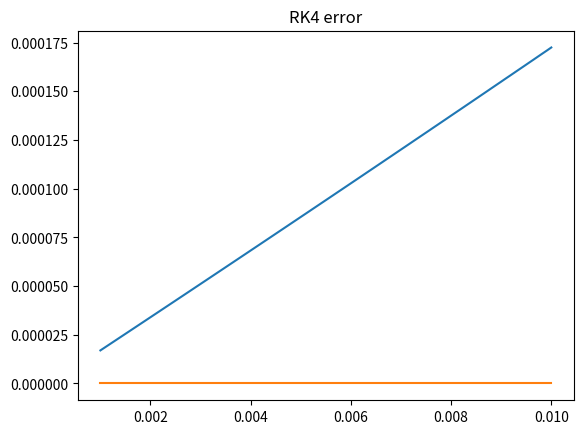

Here is the Python script that generated this plot:
# Import stuff
import matplotlib.pyplot as plt
import numpy as np
from matplotlib import animation
from scipy.linalg import norm

## Defining the necessary constants
sigma_0 = 1000
sigma   = 500
R       = 10
A_s     = 1/2*np.pi*R**2
h_CM = 4 * R / (3 * np.pi)  # avstand M - C

## ANIMATION CODE - HANDED OUT ##
'''Denne koden animerer bevegelsen til båtet, gitt at dere sender inn arrays som inneholder tidsverdier t,
skipets helningsvinkel theta, x- og y-koordinatet til skipets massesenter. Disse arraysene brukes i funksjonen
definert nederst "animate_deck_movement". Den grønne sirkelen viser posisjonen til skipets massesenter
Man kan sende inn optional argumenter, disse står beskrevet i funksjonen. For eksempel kan man sende inn et array
som inneholder lastens posisjon relativt metasenteret. Lasten vil da animeres som en rød sirkel.
'''
# M = metasenteret = midt paa dekk
# C = skipets tyngdepunkt

def init_anim():
    """ Initialises the animation.
    """

    global ax, boat, deck, last, CM, venstre_gjerde, høyre_gjerde, textbox_theory
    boat, = plt.plot([], [],
                    color="k", linewidth=1)
    deck, = plt.plot([], [], color="k", linewidth=1)
    sea_surface, = plt.plot([-R*10, R* 10], [0, 0], color='blue', linewidth=2)  # The surface
    last, = plt.plot([], [], color="r", marker="o", markersize=10)
    CM, = plt.plot([], [], color="g", marker="o", markersize=10)
    venstre_gjerde, = plt.plot([], [], color="k", marker="|", markersize=25)
    høyre_gjerde, = plt.plot([], [], color="k", marker="|", markersize=25)
    ax.set_xlim([-R*1.3, R* 1.3])
    ax.set_ylim([-R*1.1, R* 1.1])
    ax.set_xlabel('$x$')
    ax.set_ylabel('$y$')
    ax.set_aspect("equal")
    props = dict(boxstyle='round', facecolor='wheat', alpha=0.5)
    textbox_theory = ax.text(0.775, 0.95, '', transform=ax.transAxes, fontsize=12,
                             verticalalignment='top', bbox=props)

    return ax, boat, deck, last, CM,venstre_gjerde,høyre_gjerde, textbox_theory

def animate(M, theta, t, x_C, y_C, s_L, gjerde=False):
    global ax, boat, deck, last, CM, venstre_gjerde, høyre_gjerde, textbox_theory
    ax.set_xlim([-R * 1.1 + np.amin(x_C), R * 1.1 + np.amax(x_C)])
    ax.set_ylim([-R*1.1, R* 1.1])
    angle_values = np.linspace(0, np.pi, 100)
    metasenter_x = x_C[M] - h_CM * np.sin(theta[M])
    metasenter_y = y_C[M] + h_CM * np.cos(theta[M])
    xs = R * np.cos(angle_values + np.pi + theta[M]) + metasenter_x
    ys = R * np.sin(angle_values + np.pi + theta[M]) + metasenter_y
    boat.set_data(xs, ys)
    deck.set_data([xs[0], xs[-1]], [ys[0], ys[-1]])
    if s_L[M] !=-42:
        last.set_data(metasenter_x + s_L[M] * np.cos(theta[M]),
                      metasenter_y + s_L[M] * np.sin(theta[M]))
    CM.set_data(x_C[M], y_C[M])
    if gjerde:
        venstre_gjerde.set_data([metasenter_x - R * np.cos(theta[M])], [metasenter_y - R * np.sin(theta[M])])
        høyre_gjerde.set_data([metasenter_x + R * np.cos(theta[M])], [metasenter_y + R * np.sin(theta[M])])
    theta_string= r'$\theta = %.2f$' % (theta[M] * 180 / np.pi) + r"$\degree$"
    time_string = '$t =  %.2f$' % (t[M])
    textbox_theory.set_text(
        theta_string + '\n' + time_string)

    M += 1
    return ax, boat, deck, last, CM, venstre_gjerde, høyre_gjerde, textbox_theory

def animate_deck_movement(t, theta, x_C, y_C, s_L=[], gjerde=False, stepsize=0.01, vis_akse_verdier=False):
    """

    :param t: Array som inneholder tidsverdiene man har beregnet \vec{w} for systemet
    :param theta: Array som inneholder utslagsvinkelen til skipet
    :param x_C: Array som inneholder massesenterets x-koordinat
    :param y_C: Array som inneholder massesenterets y-koordinat
    :param s_L: Optional array som inneholder lastens posisjon relativt massesenteret
    :param gjerde: Optional Boolean som forteller om vi skal tegne inn gjerder på skipet
    :param stepsize: Hvor lang tid som skal gå mellom hver frame
    :param vis_akse_verdier: Hvis akse-verdier vises går animasjonen litt mer hakkete, men man kan se tallverdier
    :return: Animasjon som viser dynamikken til skipet
    """
    global fig, ax
    fig, ax = plt.subplots()
    dt = t[1] - t[0]
    skips = max(int(stepsize / dt), 1)
    theta_anim = theta[::skips]
    t_anim = t[::skips]
    x_C_anim = x_C[::skips]
    y_C_anim = y_C[::skips]
    if len(s_L) == 0:
        s_L_anim = -42 * np.ones(len(theta_anim))
    else:
        s_L_anim = s_L[::skips]
    h_anim = animation.FuncAnimation(fig, animate, init_func=init_anim, frames=len(t_anim) - 1, interval=1,
                                     blit=not vis_akse_verdier,
                                     fargs=(theta_anim, t_anim, x_C_anim, y_C_anim, s_L_anim, gjerde))
    plt.show()

## 1a NEWTONS METHOD

def newton(f, df, x0, tol=1.e-8, max_iter=30, variable = "x"):
    """
    brief: Solves the equation f(x)=0 with Newtons method
    :param f: the function f(x)
    :param df: the derivative of f(x)
    :param x0: initial value
    :param tol: tolerance, if f(x)<tol we accept x
    :return: the accepted root, number of iterations
    """
    x = x0
    for k in range(max_iter):
        print(f"k ={k:3d}, {variable} = {x:18.15f}, f(x) = {f(x):10.3e}")
        fx = f(x)
        if norm(fx) < tol: # Accept solution 
            break 
        x = x - fx/df(x)   # One Newton-iteration
    return x, k+1

def f(b):
    return b - np.sin(b) - np.pi*sigma/sigma_0
def df(b):
    return 1 - np.cos(b)

beta = newton(f, df, 2, variable = "\u03B2")[0]
print(beta)

## 1b
yM0 = R*np.cos(beta/2)
yC0 = R*np.cos(beta/2) - 4*R/(3*np.pi)
yB0 = R*np.cos(beta/2) - R*4*np.sin(beta/2)**3/(3*(beta - np.sin(beta)))
yD0 = R*np.cos(beta/2) - R

## 1c
#TODO: Verdien til disse?
F_B  = 1000
h_CM = 4*R/(3*np.pi)
m    = sigma         # mass of one metre boat
I_C  = 1/2*m*R**2*(1 - 32/(9*np.pi**2))

def f_harmonic_oscillator(t, w):
    """
    brief: the derivative of the vector w = [theta, omega]
           only including the harmonic restorative buoyant force
    :param theta: current angle
    :param omega: current angular velocity
    :return: the derivative
    """
    return np.array([w[1], - F_B*h_CM/I_C*np.sin(w[0])])

## 1d
def euler_method(f, t, w, h):
    """
    brief: One step of Eulers method
    :param f: the function f(t, w)
    :param t: current t-value
    :param w: current w-value
    :param h: stepsize
    :return: the next value for tn and wn
    """
    t_next = t + h
    w_next = w + h * f(t, w)
    return t_next, w_next

def ode_solver(f, t0, t_end, w0, h, method=euler_method):
    """
    brief: Solves the ode w' = f(t, w) with method of choice
    :param f: the function f(x)
    :param t0: initial t-value
    :param t_end: the final t-value
    :param w0: initial w-value
    :param h: stepsize
    :param method: the method used in each step
    :return: the next value for tn and wn
    """
    # Create arrays to store values
    t_num = np.array([t0])
    w_num = np.array([w0])

    # Values that are updated for each iteration
    tn = t0
    wn = w0

    # Main loop
    while tn < t_end - 1.e-10:  # Buffer for truncation errors
        if t_end - tn < h:
            tn, wn = method(f, tn, wn, t_end - tn)
        else:
            tn, wn = method(f, tn, wn, h)  # Do one step

        # Add values to array
        t_num = np.append(t_num, tn)
        w_num = np.concatenate((w_num, np.array([wn])))

    return t_num, w_num

# 1d) Bruk uttrykket deres fra oppgave 1c) til ˚a løse ODE-en i ligning (13) numerisk
# med Eulers metode. Bruk initialverdiene θ(t = 0) = 20° og ω(t = 0) = 0. Eksperimenter
# med forskjellige skrittstørrelser h, og velg en passende h. Rettferdiggjør valget deres.
# Plott θ som funksjon av t fra t = 0 til t = 20 s.

t0 = 0
t_end = 20
w0 = np.array([20*np.pi/180, 0])
h = 1
t_num, y_num = ode_solver(f_harmonic_oscillator, t0, t_end, w0, h, method=euler_method)
#plt.plot(t_num, y_num)
#plt.show()

## 1e
def f_harmonic_approxilator(t, w):
    """
    brief: the derivative of the vector w = [theta, omega]
           only including the harmonic restorative buoyant force,
           now with small angle approximation
    :param theta: current angle
    :param omega: current angular velocity
    :return: the derivative
    """
    return np.array([w[1], - F_B*h_CM/I_C*w[0]])

t_num_SA, y_num_SA = ode_solver(f_harmonic_approxilator, t0, t_end, w0, h, method=euler_method)
#plt.plot(t_num, y_num)
#plt.show()


## 1f
def RK4_method(f, t, w, h):
    """
    brief: One step of RK4 method
    :param f: the function f(t, w)
    :param t: current t-value
    :param w: current w-value
    :param h: stepsize
    :return: the next value for tn and wn
    """
    k1 = f(t, w)
    k2 = f(t + h / 2, w + h * k1 / 2)
    k3 = f(t + h / 2, w + h * k2 / 2)
    k4 = f(t + h, w + h * k3)

    t_next = t + h
    w_next = w + h / 6 * (k1 + 2 * k2 + 2 * k3 + k4)
    return t_next, w_next

## 1g
def analytic_harmonic_oscillator(time_array, theta0):
    return theta0*np.cos(np.sqrt(F_B*h_CM/I_C)*time_array)

w0 = [0.01, 0]
h = 0.1
t, w_euler = ode_solver(f_harmonic_approxilator, t0, t_end, w0, h, method = euler_method)
t, w_RK4   = ode_solver(f_harmonic_approxilator, t0, t_end, w0, h, method = RK4_method)
theta_anal = analytic_harmonic_oscillator(t, w0[0])
#plt.plot(t, w_euler)
#plt.plot(t, theta_anal, "g--")

##1h
N = 100
h_array = np.linspace(1e-2, 1e-3, N)
global_error_euler = np.zeros(N)
global_error_RK4   = np.zeros(N)
w0 = [0.01, 0]
for i in range(len(h_array)):
    h = h_array[i]
    theta_anal  = analytic_harmonic_oscillator(t_end, w0[0])
    o, w_euler = ode_solver(f_harmonic_approxilator, t0, t_end, w0, h, method=euler_method)
    # TODO: burde vi bruke 4h paa RK4?
    o, w_RK4   = ode_solver(f_harmonic_approxilator, t0, t_end, w0, 4*h, method=RK4_method)
    global_error_euler[i] = np.abs(theta_anal - w_euler[-1][0])
    global_error_RK4[i]   = np.abs(theta_anal - w_RK4[-1][0])

plt.plot(h_array, global_error_euler)
plt.title("Euler error")
plt.show()
plt.plot(h_array, global_error_RK4)
plt.title("RK4 error")
plt.show()
